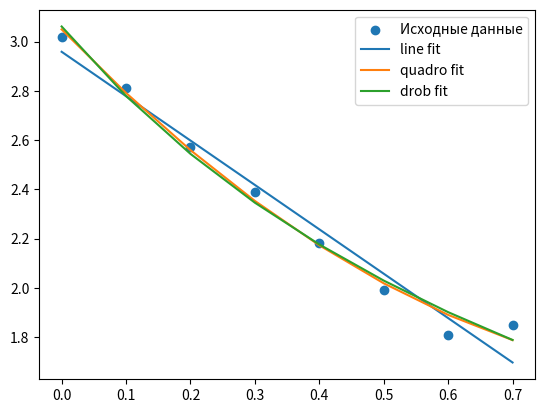

Write the Python code that produced this figure.
import numpy as np
import matplotlib.pyplot as plt
from scipy.optimize import curve_fit
from scipy.optimize import minimize

def my_curve_fit(func, xdata, ydata, learning_rate=0.01, num_iterations=1000):
    
    params = np.zeros(func.__code__.co_argcount - 1)

    for _ in range(num_iterations):
        
        error = ydata - func(xdata, *params)

       
        gradients = -2 * error.dot(np.array([func(xdata, *(params - np.eye(len(params))[i] * 1e-5)) for i in range(len(params))]).T) / 1e-5

        
        params -= learning_rate * gradients

    return params


x = np.array([0, 0.1, 0.2, 0.3, 0.4, 0.5, 0.6, 0.7])
y = np.array([3.02, 2.81, 2.57, 2.39, 2.18, 1.99, 1.81 ,1.85])

plt.scatter(x, y, label='Исходные данные')


def line(x, a, b):
    return a * x + b

def quadro(x, a, b, c):
    return a * x**2 + b * x + c

def drob(x, a, b):
    return 1/(a*x+b)


funcs = [line, quadro, drob]

for func in funcs:
    params, _ = curve_fit(func, x, y)
    plt.plot(x, func(x, *params), label=f'{func.__name__} fit')

for func in funcs:
    params, _ = curve_fit(func, x, y)
    y_pred = func(x, *params)
    deviation = np.abs(y - y_pred)
    print(f'Погрешность {func.__name__}: {deviation}')

plt.legend()
plt.show()
